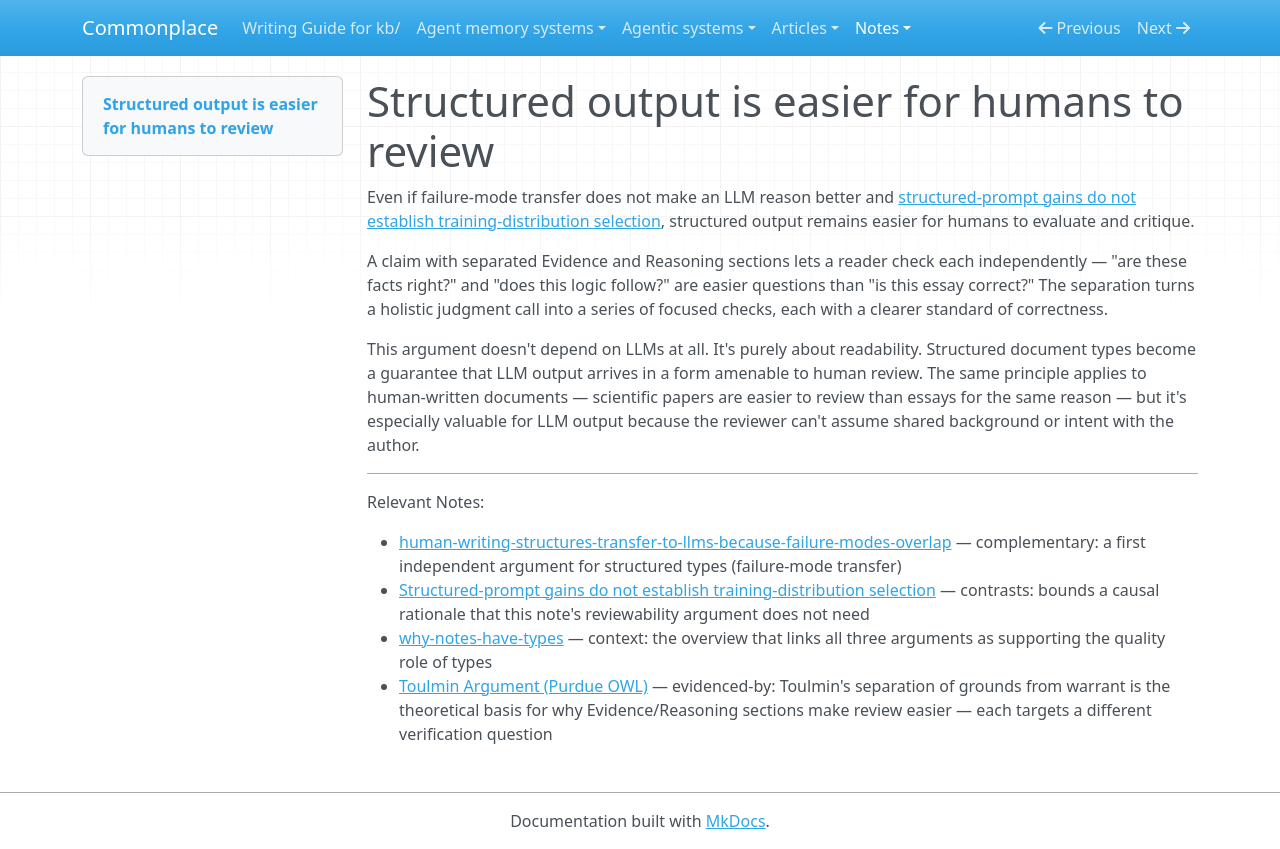

repository: zby/commonplace · page: notes/structured-output-is-easier-for-humans-to-review/index.html · generator: mkdocs

---
description: Separated Evidence and Reasoning sections let human reviewers check facts and logic independently — a purely readability argument that doesn't depend on LLM behavior at all
type: types/note.md
traits: [title-as-claim]
tags: [type-system, document-system]
---

# Structured output is easier for humans to review

Even if failure-mode transfer does not make an LLM reason better and [structured-prompt gains do not establish training-distribution selection](./structured-prompt-gains-do-not-establish-distribution-selection.md), structured output remains easier for humans to evaluate and critique.

A claim with separated Evidence and Reasoning sections lets a reader check each independently — "are these facts right?" and "does this logic follow?" are easier questions than "is this essay correct?" The separation turns a holistic judgment call into a series of focused checks, each with a clearer standard of correctness.

This argument doesn't depend on LLMs at all. It's purely about readability. Structured document types become a guarantee that LLM output arrives in a form amenable to human review. The same principle applies to human-written documents — scientific papers are easier to review than essays for the same reason — but it's especially valuable for LLM output because the reviewer can't assume shared background or intent with the author.

---

Relevant Notes:

- [human-writing-structures-transfer-to-llms-because-failure-modes-overlap](./human-writing-structures-transfer-to-llms-because-failure-modes.md) — complementary: a first independent argument for structured types (failure-mode transfer)
- [Structured-prompt gains do not establish training-distribution selection](./structured-prompt-gains-do-not-establish-distribution-selection.md) — contrasts: bounds a causal rationale that this note's reviewability argument does not need
- [why-notes-have-types](./why-notes-have-types.md) — context: the overview that links all three arguments as supporting the quality role of types
- [Toulmin Argument (Purdue OWL)](https://owl.purdue.edu/owl/general_writing/academic_writing/historical_perspectives_on_argumentation/toulmin_argument.html) — evidenced-by: Toulmin's separation of grounds from warrant is the theoretical basis for why Evidence/Reasoning sections make review easier — each targets a different verification question
